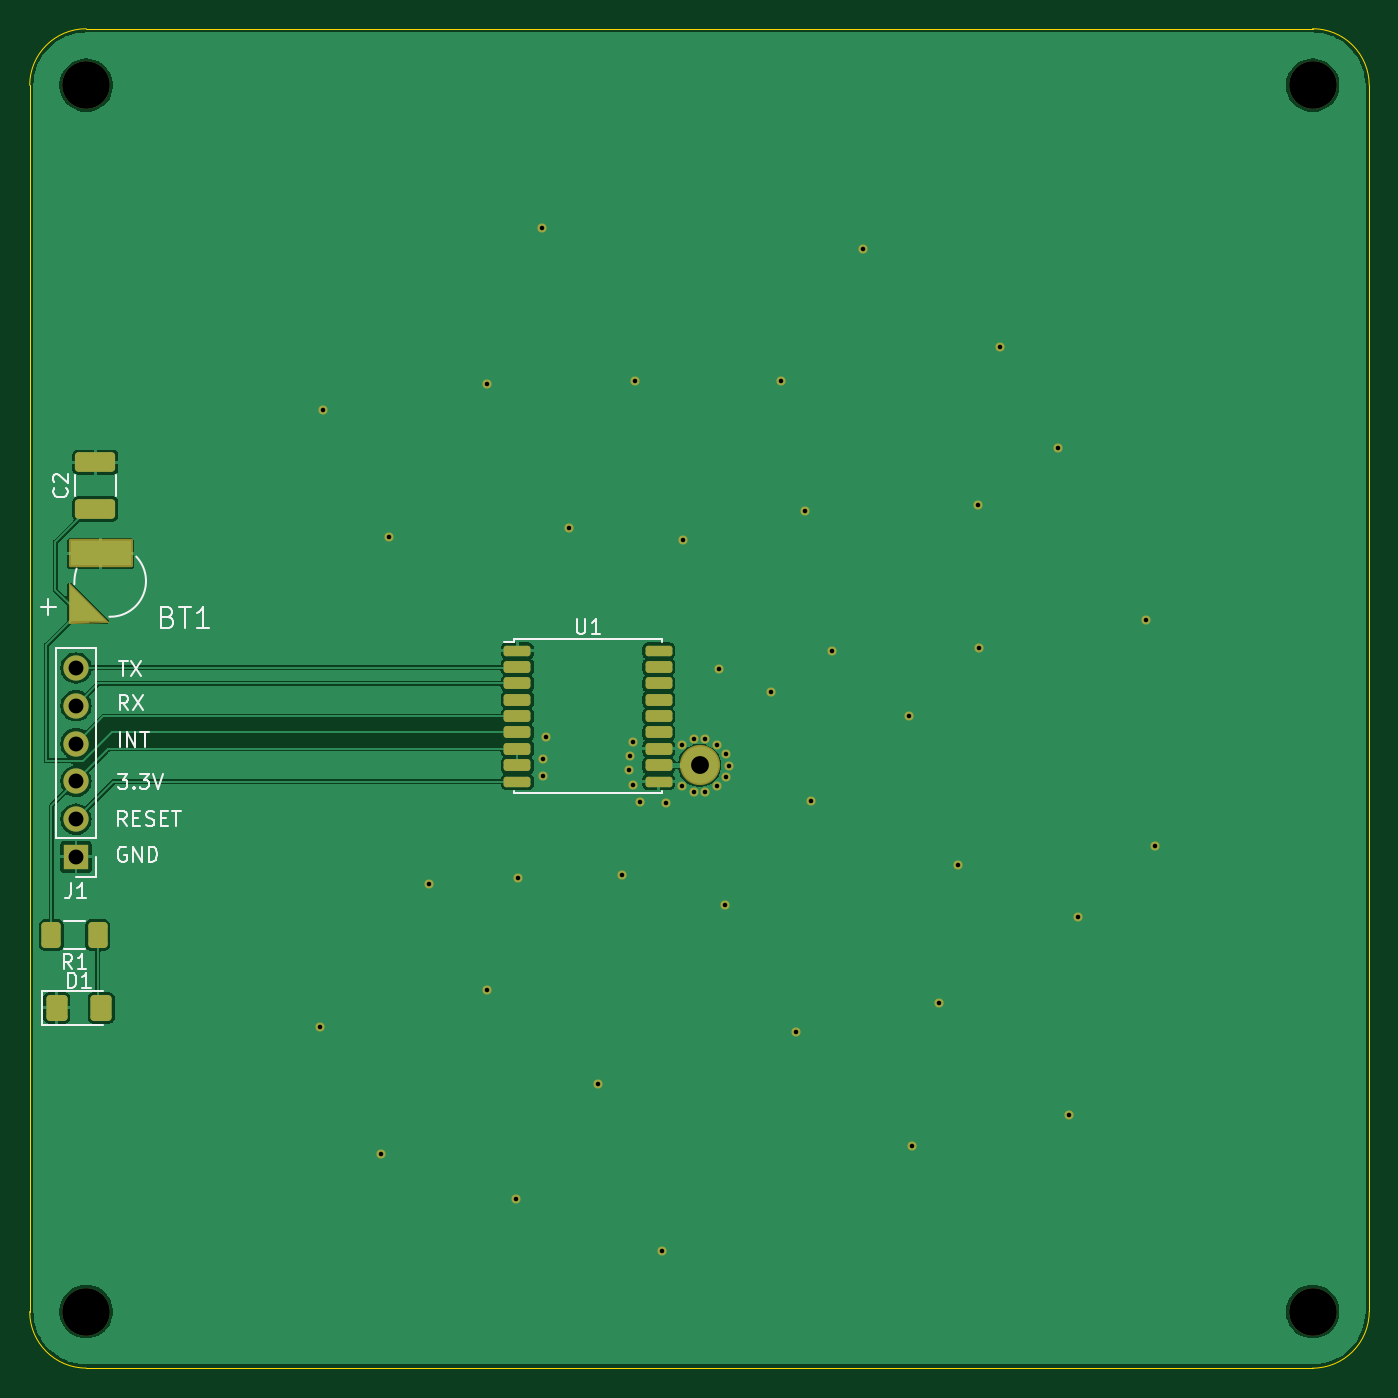
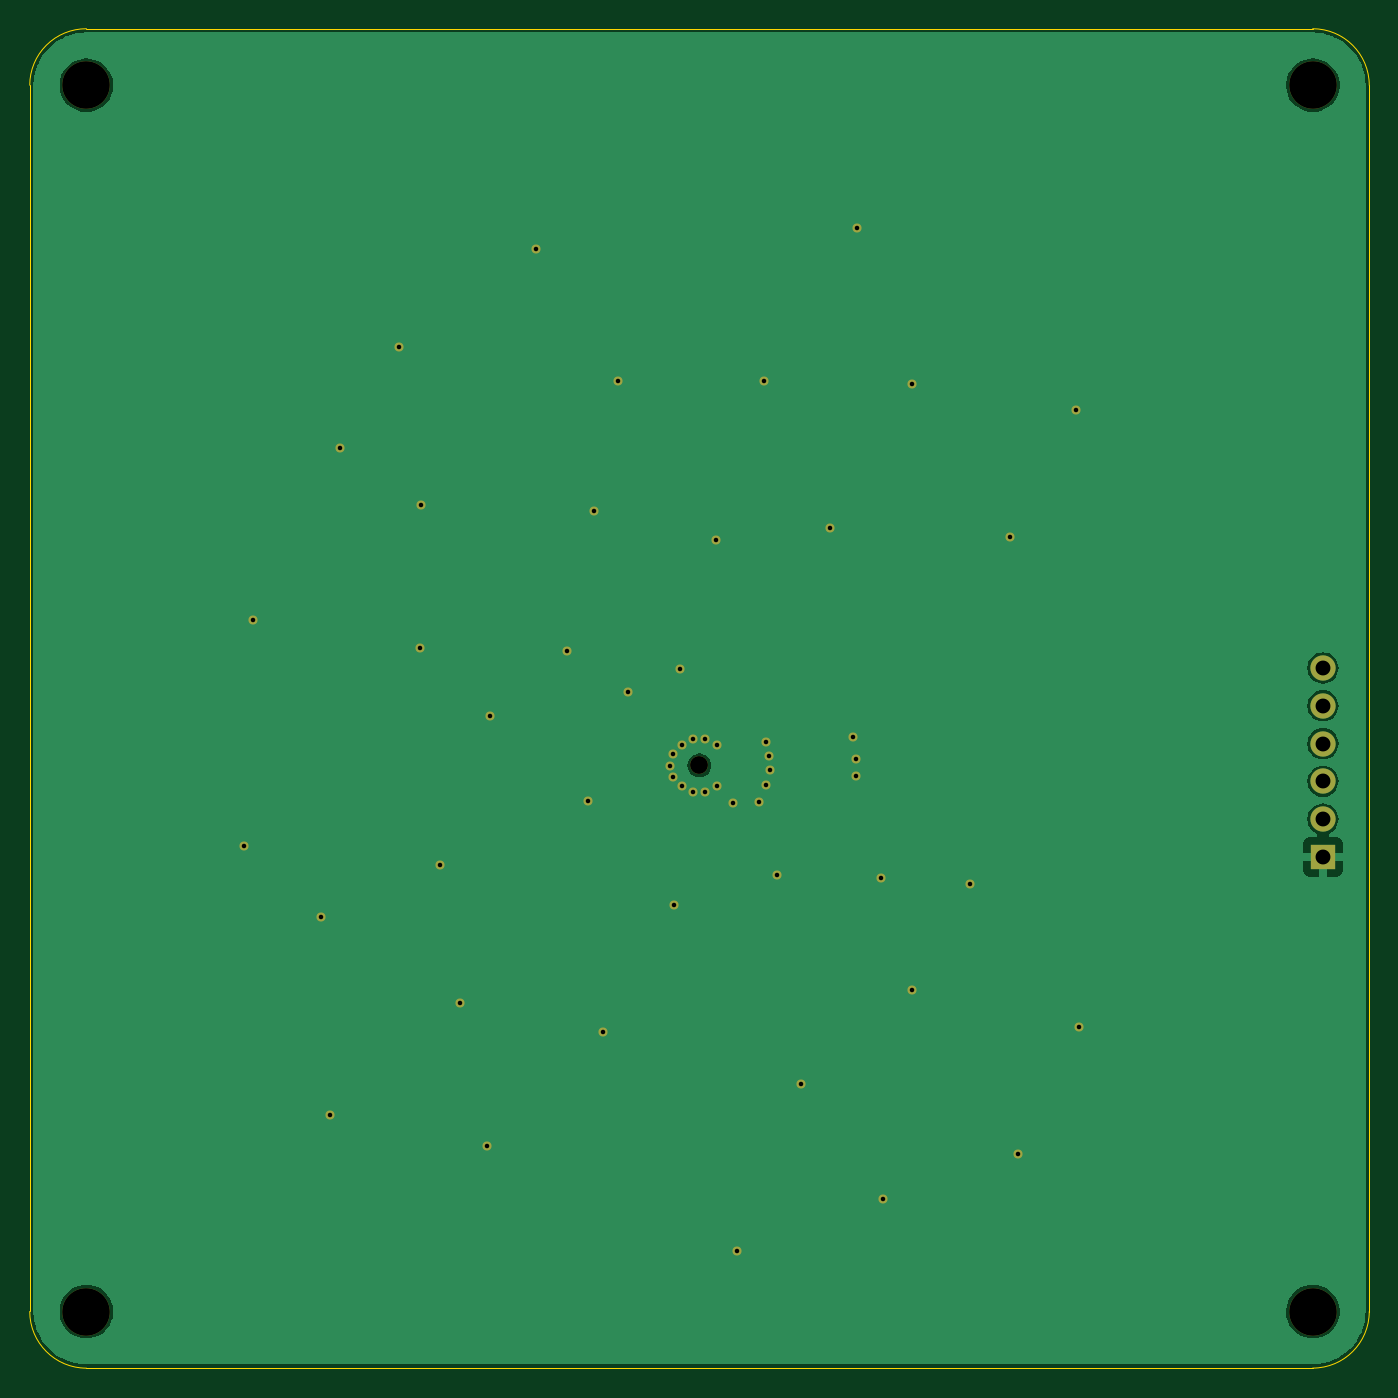
Circuit board: 13 layer files. Board 90.0 x 90.0 mm.
- bottom_copper: CommsBoard-B_Cu.gbr (22427 bytes)
- bottom_mask: CommsBoard-B_Mask.gbr (2453 bytes)
- paste: CommsBoard-B_Paste.gbr (457 bytes)
- bottom_silk: CommsBoard-B_Silkscreen.gbr (2463 bytes)
- outline: CommsBoard-Edge_Cuts.gbr (989 bytes)
- top_copper: CommsBoard-F_Cu.gbr (58040 bytes)
- top_mask: CommsBoard-F_Mask.gbr (4704 bytes)
- paste: CommsBoard-F_Paste.gbr (2621 bytes)
- top_silk: CommsBoard-F_Silkscreen.gbr (17433 bytes)
- inner_copper: CommsBoard-In1_Cu.gbr (23273 bytes)
- inner_copper: CommsBoard-In2_Cu.gbr (22706 bytes)
- drill: CommsBoard-NPTH.drl (479 bytes)
- drill: CommsBoard-PTH.drl (1315 bytes)

=== bottom_copper: CommsBoard-B_Cu.gbr (22427 bytes, source omitted) ===
=== bottom_mask: CommsBoard-B_Mask.gbr ===
%TF.GenerationSoftware,KiCad,Pcbnew,7.0.6-0*%
%TF.CreationDate,2024-12-08T15:00:42-03:00*%
%TF.ProjectId,CommsBoard,436f6d6d-7342-46f6-9172-642e6b696361,rev?*%
%TF.SameCoordinates,Original*%
%TF.FileFunction,Soldermask,Bot*%
%TF.FilePolarity,Negative*%
%FSLAX46Y46*%
G04 Gerber Fmt 4.6, Leading zero omitted, Abs format (unit mm)*
G04 Created by KiCad (PCBNEW 7.0.6-0) date 2024-12-08 15:00:42*
%MOMM*%
%LPD*%
G01*
G04 APERTURE LIST*
%ADD10C,1.200000*%
%ADD11R,1.700000X1.700000*%
%ADD12O,1.700000X1.700000*%
%ADD13C,3.200000*%
%ADD14C,0.609600*%
G04 APERTURE END LIST*
D10*
%TO.C,*%
X115510400Y-91400000D03*
%TD*%
D11*
%TO.C,J1*%
X73610400Y-97550000D03*
D12*
X73610400Y-95010000D03*
X73610400Y-92470000D03*
X73610400Y-89930000D03*
X73610400Y-87390000D03*
X73610400Y-84850000D03*
%TD*%
D13*
%TO.C,REF\u002A\u002A*%
X156700000Y-128100000D03*
%TD*%
%TO.C,REF\u002A\u002A*%
X74300000Y-128100000D03*
%TD*%
%TO.C,REF\u002A\u002A*%
X74300000Y-45700000D03*
%TD*%
%TO.C,REF\u002A\u002A*%
X156700000Y-45700000D03*
%TD*%
D14*
X135720400Y-63270000D03*
X115910400Y-93210000D03*
X129610400Y-88100000D03*
X117510400Y-91410000D03*
X134310400Y-83500000D03*
X94090400Y-117540000D03*
X116810400Y-84900000D03*
X116710400Y-90010000D03*
X132910400Y-98100000D03*
X145510400Y-81600000D03*
X129810400Y-117000000D03*
X120310400Y-86500000D03*
X94630400Y-76080000D03*
X101210400Y-106500000D03*
X134210400Y-73920000D03*
X110790400Y-91700000D03*
X108710400Y-112800000D03*
X140910400Y-101600000D03*
X113270400Y-93930000D03*
X115110400Y-93210000D03*
X111480400Y-93860000D03*
X117310400Y-92210000D03*
X123010400Y-93800000D03*
X110820400Y-90790000D03*
X97310400Y-99400000D03*
X117310400Y-90610000D03*
X105010400Y-92100000D03*
X114310400Y-90010000D03*
X105010400Y-91000000D03*
X140340400Y-114870000D03*
X111010400Y-89810000D03*
X131630400Y-107400000D03*
X122010400Y-109300000D03*
X115110400Y-89610000D03*
X101210400Y-65760000D03*
X104940400Y-55270000D03*
X115910400Y-89610000D03*
X113010400Y-124000000D03*
X114310400Y-92810000D03*
X124410400Y-83700000D03*
X103280400Y-98940000D03*
X103160400Y-120560000D03*
X116710400Y-92810000D03*
X90180400Y-67550000D03*
X146110400Y-96800000D03*
X114370400Y-76260000D03*
X117210400Y-100800000D03*
X139630400Y-70040000D03*
X126470400Y-56700000D03*
X120960400Y-65590000D03*
X122610400Y-74330000D03*
X111010400Y-92690000D03*
X106740400Y-75440000D03*
X111170400Y-65590000D03*
X105210400Y-89500000D03*
X90000400Y-109000000D03*
X110300400Y-98740000D03*
M02*

=== paste: CommsBoard-B_Paste.gbr ===
%TF.GenerationSoftware,KiCad,Pcbnew,7.0.6-0*%
%TF.CreationDate,2024-12-08T15:00:42-03:00*%
%TF.ProjectId,CommsBoard,436f6d6d-7342-46f6-9172-642e6b696361,rev?*%
%TF.SameCoordinates,Original*%
%TF.FileFunction,Paste,Bot*%
%TF.FilePolarity,Positive*%
%FSLAX46Y46*%
G04 Gerber Fmt 4.6, Leading zero omitted, Abs format (unit mm)*
G04 Created by KiCad (PCBNEW 7.0.6-0) date 2024-12-08 15:00:42*
%MOMM*%
%LPD*%
G01*
G04 APERTURE LIST*
G04 APERTURE END LIST*
M02*

=== bottom_silk: CommsBoard-B_Silkscreen.gbr ===
%TF.GenerationSoftware,KiCad,Pcbnew,7.0.6-0*%
%TF.CreationDate,2024-12-08T15:00:42-03:00*%
%TF.ProjectId,CommsBoard,436f6d6d-7342-46f6-9172-642e6b696361,rev?*%
%TF.SameCoordinates,Original*%
%TF.FileFunction,Legend,Bot*%
%TF.FilePolarity,Positive*%
%FSLAX46Y46*%
G04 Gerber Fmt 4.6, Leading zero omitted, Abs format (unit mm)*
G04 Created by KiCad (PCBNEW 7.0.6-0) date 2024-12-08 15:00:42*
%MOMM*%
%LPD*%
G01*
G04 APERTURE LIST*
%ADD10C,1.200000*%
%ADD11R,1.700000X1.700000*%
%ADD12O,1.700000X1.700000*%
%ADD13C,3.200000*%
%ADD14C,0.609600*%
G04 APERTURE END LIST*
%LPC*%
D10*
%TO.C,*%
X115510400Y-91400000D03*
%TD*%
D11*
%TO.C,J1*%
X73610400Y-97550000D03*
D12*
X73610400Y-95010000D03*
X73610400Y-92470000D03*
X73610400Y-89930000D03*
X73610400Y-87390000D03*
X73610400Y-84850000D03*
%TD*%
D13*
%TO.C,REF\u002A\u002A*%
X156700000Y-128100000D03*
%TD*%
%TO.C,REF\u002A\u002A*%
X74300000Y-128100000D03*
%TD*%
%TO.C,REF\u002A\u002A*%
X74300000Y-45700000D03*
%TD*%
%TO.C,REF\u002A\u002A*%
X156700000Y-45700000D03*
%TD*%
D14*
X135720400Y-63270000D03*
X115910400Y-93210000D03*
X129610400Y-88100000D03*
X117510400Y-91410000D03*
X134310400Y-83500000D03*
X94090400Y-117540000D03*
X116810400Y-84900000D03*
X116710400Y-90010000D03*
X132910400Y-98100000D03*
X145510400Y-81600000D03*
X129810400Y-117000000D03*
X120310400Y-86500000D03*
X94630400Y-76080000D03*
X101210400Y-106500000D03*
X134210400Y-73920000D03*
X110790400Y-91700000D03*
X108710400Y-112800000D03*
X140910400Y-101600000D03*
X113270400Y-93930000D03*
X115110400Y-93210000D03*
X111480400Y-93860000D03*
X117310400Y-92210000D03*
X123010400Y-93800000D03*
X110820400Y-90790000D03*
X97310400Y-99400000D03*
X117310400Y-90610000D03*
X105010400Y-92100000D03*
X114310400Y-90010000D03*
X105010400Y-91000000D03*
X140340400Y-114870000D03*
X111010400Y-89810000D03*
X131630400Y-107400000D03*
X122010400Y-109300000D03*
X115110400Y-89610000D03*
X101210400Y-65760000D03*
X104940400Y-55270000D03*
X115910400Y-89610000D03*
X113010400Y-124000000D03*
X114310400Y-92810000D03*
X124410400Y-83700000D03*
X103280400Y-98940000D03*
X103160400Y-120560000D03*
X116710400Y-92810000D03*
X90180400Y-67550000D03*
X146110400Y-96800000D03*
X114370400Y-76260000D03*
X117210400Y-100800000D03*
X139630400Y-70040000D03*
X126470400Y-56700000D03*
X120960400Y-65590000D03*
X122610400Y-74330000D03*
X111010400Y-92690000D03*
X106740400Y-75440000D03*
X111170400Y-65590000D03*
X105210400Y-89500000D03*
X90000400Y-109000000D03*
X110300400Y-98740000D03*
%LPD*%
M02*

=== outline: CommsBoard-Edge_Cuts.gbr ===
%TF.GenerationSoftware,KiCad,Pcbnew,7.0.6-0*%
%TF.CreationDate,2024-12-08T15:00:42-03:00*%
%TF.ProjectId,CommsBoard,436f6d6d-7342-46f6-9172-642e6b696361,rev?*%
%TF.SameCoordinates,Original*%
%TF.FileFunction,Profile,NP*%
%FSLAX46Y46*%
G04 Gerber Fmt 4.6, Leading zero omitted, Abs format (unit mm)*
G04 Created by KiCad (PCBNEW 7.0.6-0) date 2024-12-08 15:00:42*
%MOMM*%
%LPD*%
G01*
G04 APERTURE LIST*
%TA.AperFunction,Profile*%
%ADD10C,0.100000*%
%TD*%
G04 APERTURE END LIST*
D10*
X70500000Y-128100000D02*
G75*
G03*
X74300000Y-131900000I3800000J0D01*
G01*
X156700000Y-41900000D02*
X74300000Y-41900000D01*
X160510400Y-45695200D02*
G75*
G03*
X156700000Y-41899930I-3795300J0D01*
G01*
X156700000Y-131900000D02*
X74300000Y-131900000D01*
X74300000Y-41900000D02*
G75*
G03*
X70500000Y-45700000I0J-3800000D01*
G01*
X70500000Y-45700000D02*
X70500000Y-128100000D01*
X156700000Y-131905600D02*
G75*
G03*
X160510400Y-128095200I0J3810400D01*
G01*
X160510400Y-45695200D02*
X160510400Y-128095200D01*
M02*

=== top_copper: CommsBoard-F_Cu.gbr (58040 bytes, source omitted) ===
=== top_mask: CommsBoard-F_Mask.gbr ===
%TF.GenerationSoftware,KiCad,Pcbnew,7.0.6-0*%
%TF.CreationDate,2024-12-08T15:00:42-03:00*%
%TF.ProjectId,CommsBoard,436f6d6d-7342-46f6-9172-642e6b696361,rev?*%
%TF.SameCoordinates,Original*%
%TF.FileFunction,Soldermask,Top*%
%TF.FilePolarity,Negative*%
%FSLAX46Y46*%
G04 Gerber Fmt 4.6, Leading zero omitted, Abs format (unit mm)*
G04 Created by KiCad (PCBNEW 7.0.6-0) date 2024-12-08 15:00:42*
%MOMM*%
%LPD*%
G01*
G04 APERTURE LIST*
G04 Aperture macros list*
%AMRoundRect*
0 Rectangle with rounded corners*
0 $1 Rounding radius*
0 $2 $3 $4 $5 $6 $7 $8 $9 X,Y pos of 4 corners*
0 Add a 4 corners polygon primitive as box body*
4,1,4,$2,$3,$4,$5,$6,$7,$8,$9,$2,$3,0*
0 Add four circle primitives for the rounded corners*
1,1,$1+$1,$2,$3*
1,1,$1+$1,$4,$5*
1,1,$1+$1,$6,$7*
1,1,$1+$1,$8,$9*
0 Add four rect primitives between the rounded corners*
20,1,$1+$1,$2,$3,$4,$5,0*
20,1,$1+$1,$4,$5,$6,$7,0*
20,1,$1+$1,$6,$7,$8,$9,0*
20,1,$1+$1,$8,$9,$2,$3,0*%
G04 Aperture macros list end*
%ADD10C,0.000100*%
%ADD11C,1.200000*%
%ADD12R,1.700000X1.700000*%
%ADD13O,1.700000X1.700000*%
%ADD14C,3.200000*%
%ADD15RoundRect,0.175000X-0.725000X-0.175000X0.725000X-0.175000X0.725000X0.175000X-0.725000X0.175000X0*%
%ADD16RoundRect,0.200000X-0.700000X-0.200000X0.700000X-0.200000X0.700000X0.200000X-0.700000X0.200000X0*%
%ADD17RoundRect,0.250000X0.400000X0.625000X-0.400000X0.625000X-0.400000X-0.625000X0.400000X-0.625000X0*%
%ADD18RoundRect,0.250000X1.100000X-0.412500X1.100000X0.412500X-1.100000X0.412500X-1.100000X-0.412500X0*%
%ADD19RoundRect,0.250001X-0.462499X-0.624999X0.462499X-0.624999X0.462499X0.624999X-0.462499X0.624999X0*%
%ADD20RoundRect,0.102000X2.050000X0.850000X-2.050000X0.850000X-2.050000X-0.850000X2.050000X-0.850000X0*%
%ADD21C,2.704000*%
%ADD22C,0.609600*%
G04 APERTURE END LIST*
%TO.C,BT1*%
D10*
X75760400Y-81785000D02*
X73110400Y-81810000D01*
X73160400Y-79160000D01*
X75760400Y-81785000D01*
G36*
X75760400Y-81785000D02*
G01*
X73110400Y-81810000D01*
X73160400Y-79160000D01*
X75760400Y-81785000D01*
G37*
%TD*%
D11*
%TO.C,*%
X115510400Y-91400000D03*
%TD*%
D12*
%TO.C,J1*%
X73610400Y-97550000D03*
D13*
X73610400Y-95010000D03*
X73610400Y-92470000D03*
X73610400Y-89930000D03*
X73610400Y-87390000D03*
X73610400Y-84850000D03*
%TD*%
D14*
%TO.C,REF\u002A\u002A*%
X156700000Y-128100000D03*
%TD*%
%TO.C,REF\u002A\u002A*%
X74300000Y-128100000D03*
%TD*%
D15*
%TO.C,U1*%
X103270400Y-83690000D03*
D16*
X103270400Y-84790000D03*
X103270400Y-85890000D03*
X103270400Y-86990000D03*
X103270400Y-88090000D03*
X103270400Y-89190000D03*
X103270400Y-90290000D03*
X103270400Y-91390000D03*
D15*
X103270400Y-92490000D03*
X112770400Y-92490000D03*
D16*
X112770400Y-91390000D03*
X112770400Y-90290000D03*
X112770400Y-89190000D03*
X112770400Y-88090000D03*
X112770400Y-86990000D03*
X112770400Y-85890000D03*
X112770400Y-84790000D03*
D15*
X112770400Y-83690000D03*
%TD*%
D14*
%TO.C,REF\u002A\u002A*%
X74300000Y-45700000D03*
%TD*%
D17*
%TO.C,R1*%
X75060400Y-102800000D03*
X71960400Y-102800000D03*
%TD*%
D14*
%TO.C,REF\u002A\u002A*%
X156700000Y-45700000D03*
%TD*%
D18*
%TO.C,C2*%
X74910400Y-74162500D03*
X74910400Y-71037500D03*
%TD*%
D19*
%TO.C,D1*%
X72322900Y-107700000D03*
X75297900Y-107700000D03*
%TD*%
D20*
%TO.C,BT1*%
X75260400Y-77160000D03*
%TD*%
D21*
%TO.C,*%
X115510400Y-91400000D03*
%TD*%
D22*
X135720400Y-63270000D03*
X115910400Y-93210000D03*
X129610400Y-88100000D03*
X117510400Y-91410000D03*
X134310400Y-83500000D03*
X94090400Y-117540000D03*
X116810400Y-84900000D03*
X116710400Y-90010000D03*
X132910400Y-98100000D03*
X145510400Y-81600000D03*
X129810400Y-117000000D03*
X120310400Y-86500000D03*
X94630400Y-76080000D03*
X101210400Y-106500000D03*
X134210400Y-73920000D03*
X110790400Y-91700000D03*
X108710400Y-112800000D03*
X140910400Y-101600000D03*
X113270400Y-93930000D03*
X115110400Y-93210000D03*
X111480400Y-93860000D03*
X117310400Y-92210000D03*
X123010400Y-93800000D03*
X110820400Y-90790000D03*
X97310400Y-99400000D03*
X117310400Y-90610000D03*
X105010400Y-92100000D03*
X114310400Y-90010000D03*
X105010400Y-91000000D03*
X140340400Y-114870000D03*
X111010400Y-89810000D03*
X131630400Y-107400000D03*
X122010400Y-109300000D03*
X115110400Y-89610000D03*
X101210400Y-65760000D03*
X104940400Y-55270000D03*
X115910400Y-89610000D03*
X113010400Y-124000000D03*
X114310400Y-92810000D03*
X124410400Y-83700000D03*
X103280400Y-98940000D03*
X103160400Y-120560000D03*
X116710400Y-92810000D03*
X90180400Y-67550000D03*
X146110400Y-96800000D03*
X114370400Y-76260000D03*
X117210400Y-100800000D03*
X139630400Y-70040000D03*
X126470400Y-56700000D03*
X120960400Y-65590000D03*
X122610400Y-74330000D03*
X111010400Y-92690000D03*
X106740400Y-75440000D03*
X111170400Y-65590000D03*
X105210400Y-89500000D03*
X90000400Y-109000000D03*
X110300400Y-98740000D03*
M02*

=== paste: CommsBoard-F_Paste.gbr (2621 bytes, source withheld) ===
=== top_silk: CommsBoard-F_Silkscreen.gbr (17433 bytes, source omitted) ===
=== inner_copper: CommsBoard-In1_Cu.gbr (23273 bytes, source omitted) ===
=== inner_copper: CommsBoard-In2_Cu.gbr (22706 bytes, source omitted) ===
=== drill: CommsBoard-NPTH.drl ===
M48
; DRILL file {KiCad 7.0.6-0} date 2024 December 08, Sunday 15:01:43
; FORMAT={-:-/ absolute / metric / decimal}
; #@! TF.CreationDate,2024-12-08T15:01:43-03:00
; #@! TF.GenerationSoftware,Kicad,Pcbnew,7.0.6-0
; #@! TF.FileFunction,NonPlated,1,4,NPTH
FMAT,2
METRIC
; #@! TA.AperFunction,NonPlated,NPTH,ComponentDrill
T1C1.200
; #@! TA.AperFunction,NonPlated,NPTH,ComponentDrill
T2C3.200
%
G90
G05
T1
X115.51Y-91.4
T2
X74.3Y-45.7
X74.3Y-128.1
X156.7Y-45.7
X156.7Y-128.1
T0
M30

=== drill: CommsBoard-PTH.drl ===
M48
; DRILL file {KiCad 7.0.6-0} date 2024 December 08, Sunday 15:01:43
; FORMAT={-:-/ absolute / metric / decimal}
; #@! TF.CreationDate,2024-12-08T15:01:43-03:00
; #@! TF.GenerationSoftware,Kicad,Pcbnew,7.0.6-0
; #@! TF.FileFunction,Plated,1,4,PTH
FMAT,2
METRIC
; #@! TA.AperFunction,Plated,PTH,ViaDrill
T1C0.305
; #@! TA.AperFunction,Plated,PTH,ComponentDrill
T2C1.000
%
G90
G05
T1
X90.0Y-109.0
X90.18Y-67.55
X94.09Y-117.54
X94.63Y-76.08
X97.31Y-99.4
X101.21Y-65.76
X101.21Y-106.5
X103.16Y-120.56
X103.28Y-98.94
X104.94Y-55.27
X105.01Y-91.0
X105.01Y-92.1
X105.21Y-89.5
X106.74Y-75.44
X108.71Y-112.8
X110.3Y-98.74
X110.79Y-91.7
X110.82Y-90.79
X111.01Y-89.81
X111.01Y-92.69
X111.17Y-65.59
X111.48Y-93.86
X113.01Y-124.0
X113.27Y-93.93
X114.31Y-90.01
X114.31Y-92.81
X114.37Y-76.26
X115.11Y-89.61
X115.11Y-93.21
X115.91Y-89.61
X115.91Y-93.21
X116.71Y-90.01
X116.71Y-92.81
X116.81Y-84.9
X117.21Y-100.8
X117.31Y-90.61
X117.31Y-92.21
X117.51Y-91.41
X120.31Y-86.5
X120.96Y-65.59
X122.01Y-109.3
X122.61Y-74.33
X123.01Y-93.8
X124.41Y-83.7
X126.47Y-56.7
X129.61Y-88.1
X129.81Y-117.0
X131.63Y-107.4
X132.91Y-98.1
X134.21Y-73.92
X134.31Y-83.5
X135.72Y-63.27
X139.63Y-70.04
X140.34Y-114.87
X140.91Y-101.6
X145.51Y-81.6
X146.11Y-96.8
T2
X73.61Y-84.85
X73.61Y-87.39
X73.61Y-89.93
X73.61Y-92.47
X73.61Y-95.01
X73.61Y-97.55
T0
M30

